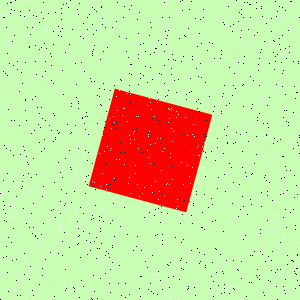

Values plotted in this chart, from the file beside it:
Type, X, Y
Salt, 247, 61
Salt, 129, 135
Salt, 23, 219
Salt, 233, 84
Salt, 287, 173
Salt, 137, 184
Salt, 42, 277
Salt, 263, 133
Salt, 184, 290
Salt, 245, 207
Salt, 33, 235
Salt, 214, 296
Salt, 9, 67
Salt, 274, 81
Salt, 243, 54
Salt, 23, 37
Salt, 149, 98
Salt, 128, 3
Salt, 13, 40
Salt, 44, 277
Salt, 25, 261
Salt, 168, 55
Salt, 55, 281
Salt, 109, 118
Salt, 27, 138
Salt, 60, 141
Salt, 154, 273
Salt, 196, 269
Salt, 73, 79
Salt, 103, 6
Salt, 254, 126
Salt, 168, 122
Salt, 216, 208
Salt, 293, 247
Salt, 57, 55
Salt, 231, 159
Salt, 260, 227
Salt, 104, 217
Salt, 9, 5
Salt, 138, 207
Salt, 240, 105
Salt, 143, 246
Salt, 203, 167
Salt, 20, 69
Salt, 130, 143
Salt, 131, 256
Salt, 3, 91
Salt, 188, 21
Salt, 241, 23
Salt, 89, 49
Salt, 266, 212
Salt, 225, 59
Salt, 148, 49
Salt, 249, 249
Salt, 250, 26
Salt, 24, 79
Salt, 169, 184
Salt, 270, 18
Salt, 173, 131
Salt, 45, 19
... 1,740 more rows
